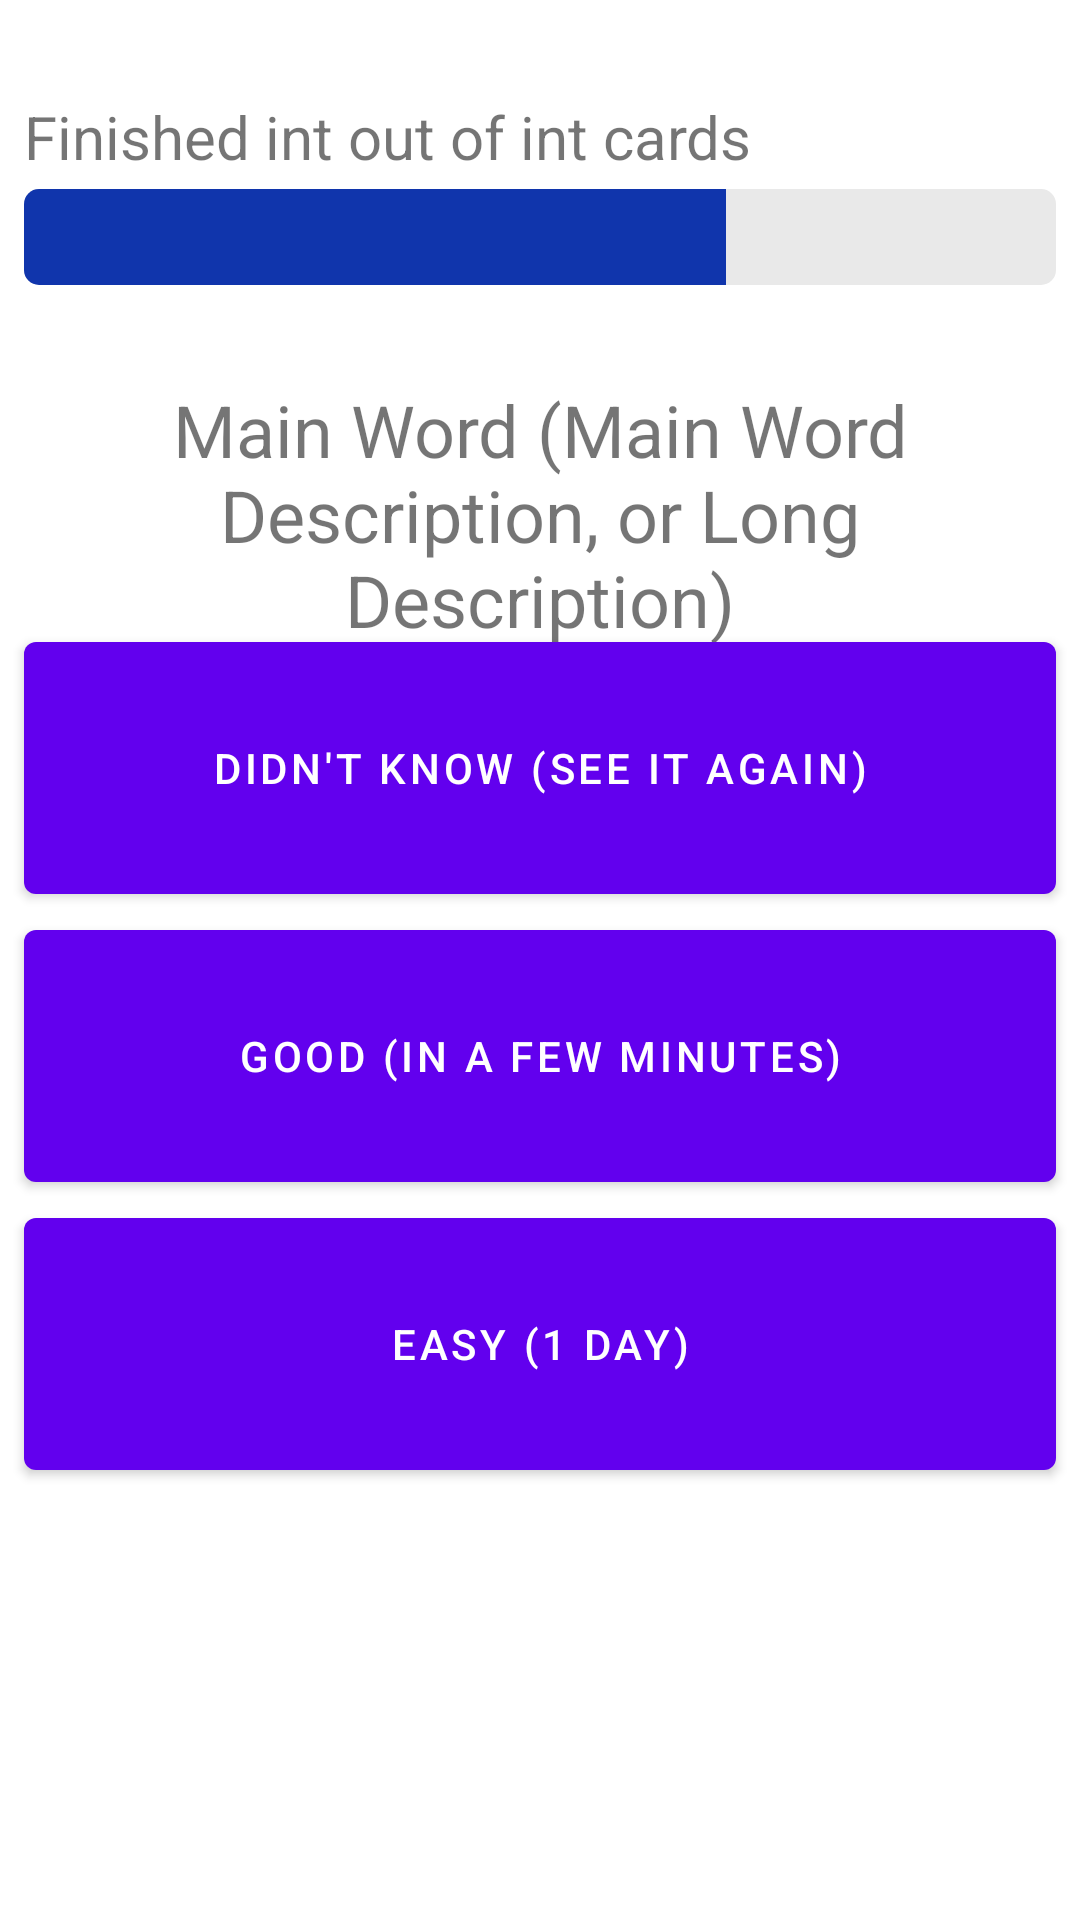

Write the Android layout XML for this screen, with the resource values it uses.
<!-- AndroidManifest.xml: application theme Theme.Wordler -->
<!-- res/layout/answer_screen_3.xml -->
<?xml version="1.0" encoding="utf-8"?>
<androidx.constraintlayout.widget.ConstraintLayout xmlns:android="http://schemas.android.com/apk/res/android"
    xmlns:app="http://schemas.android.com/apk/res-auto"
    xmlns:tools="http://schemas.android.com/tools"
    android:layout_width="match_parent"
    android:layout_height="match_parent">

    <TextView
        android:id="@+id/answerTextView3"
        android:layout_width="0dp"
        android:layout_height="wrap_content"
        android:layout_marginStart="8dp"
        android:layout_marginTop="8dp"
        android:layout_marginEnd="8dp"
        android:gravity="center"
        android:text="Answer (and description)"
        android:textSize="24sp"
        app:layout_constraintEnd_toEndOf="parent"
        app:layout_constraintHorizontal_bias="0.0"
        app:layout_constraintStart_toStartOf="parent"
        app:layout_constraintTop_toBottomOf="@+id/mainWordTextView3" />

    <TextView
        android:id="@+id/sessionInfoTextView3"
        android:layout_width="0dp"
        android:layout_height="wrap_content"
        android:layout_marginStart="8dp"
        android:layout_marginTop="32dp"
        android:layout_marginEnd="8dp"
        android:text="Finished int out of int cards"
        android:textSize="20sp"
        app:layout_constraintEnd_toEndOf="parent"
        app:layout_constraintStart_toStartOf="parent"
        app:layout_constraintTop_toTopOf="parent" />

    <ProgressBar
        android:id="@+id/progressBarAnswer3"
        style="@android:style/Widget.ProgressBar.Horizontal"
        android:layout_width="0dp"
        android:layout_height="32dp"
        android:layout_marginStart="8dp"
        android:layout_marginTop="4dp"
        android:layout_marginEnd="8dp"
        android:progress="68"
        android:progressBackgroundTint="@color/progress_bar_color_background"
        android:progressTint="@color/progress_bar_color_main"
        app:layout_constraintEnd_toEndOf="parent"
        app:layout_constraintStart_toStartOf="parent"
        app:layout_constraintTop_toBottomOf="@+id/sessionInfoTextView3" />

    <TextView
        android:id="@+id/mainWordTextView3"
        android:layout_width="0dp"
        android:layout_height="wrap_content"
        android:layout_marginStart="8dp"
        android:layout_marginTop="32dp"
        android:layout_marginEnd="8dp"
        android:gravity="center"
        android:text="Main Word (Main Word Description, or Long Description)"
        android:textSize="24sp"
        app:layout_constraintEnd_toEndOf="parent"
        app:layout_constraintHorizontal_bias="0.0"
        app:layout_constraintStart_toStartOf="parent"
        app:layout_constraintTop_toBottomOf="@+id/progressBarAnswer3" />

    <Button
        android:id="@+id/answerButtonThree3"
        android:layout_width="0dp"
        android:layout_height="wrap_content"
        android:layout_marginStart="8dp"
        android:layout_marginEnd="8dp"
        android:layout_marginBottom="144dp"
        android:height="96dp"
        android:text="EASY (1 DAY)"
        app:layout_constraintBottom_toBottomOf="parent"
        app:layout_constraintEnd_toEndOf="parent"
        app:layout_constraintStart_toStartOf="parent" />

    <Button
        android:id="@+id/answerButtonTwo3"
        android:layout_width="0dp"
        android:layout_height="wrap_content"
        android:layout_marginStart="8dp"
        android:layout_marginEnd="8dp"
        android:height="96dp"
        android:text="GOOD (IN A FEW MINUTES)"
        app:layout_constraintBottom_toTopOf="@+id/answerButtonThree3"
        app:layout_constraintEnd_toEndOf="parent"
        app:layout_constraintStart_toStartOf="parent" />

    <Button
        android:id="@+id/answerButtonOne3"
        android:layout_width="0dp"
        android:layout_height="wrap_content"
        android:layout_marginStart="8dp"
        android:layout_marginEnd="8dp"
        android:height="96dp"
        android:text="DIDN'T KNOW (SEE IT AGAIN)"
        app:layout_constraintBottom_toTopOf="@+id/answerButtonTwo3"
        app:layout_constraintEnd_toEndOf="parent"
        app:layout_constraintStart_toStartOf="parent" />

</androidx.constraintlayout.widget.ConstraintLayout>
<!-- resources referenced by this layout -->
<resources>
  <color name="progress_bar_color_background">#E9E9E9</color>
  <color name="progress_bar_color_main">#1035AC</color>
  <style name="Theme.Wordler" parent="Theme.MaterialComponents.DayNight.DarkActionBar">
          
          <item name="colorPrimary">@color/purple_500</item>
          <item name="colorPrimaryVariant">@color/purple_700</item>
          <item name="colorOnPrimary">@color/white</item>
          
          <item name="colorSecondary">@color/teal_200</item>
          <item name="colorSecondaryVariant">@color/teal_700</item>
          <item name="colorOnSecondary">@color/black</item>
          
          <item name="android:statusBarColor" tools:targetApi="l">?attr/colorPrimaryVariant</item>
          
      </style>
  <color name="purple_500">#FF6200EE</color>
  <color name="purple_700">#FF3700B3</color>
  <color name="white">#FFFFFFFF</color>
  <color name="teal_200">#FF03DAC5</color>
  <color name="teal_700">#FF018786</color>
  <color name="black">#FF000000</color>
</resources>
